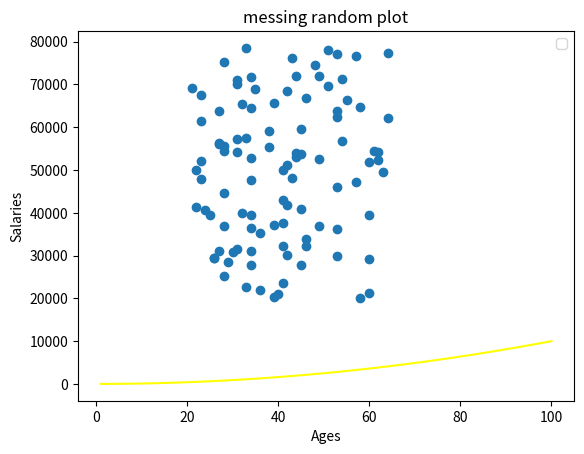

Write the Python code that produced this figure.
# this program makes a list called age that has same number of random values as salaries (i.e.100)
# age range: 21-65
# make a scatter plot of this data
# author:Ka Ling Ip
import numpy as np 
import matplotlib.pyplot as plt

np.random.seed(1) #Q.2
randomSalaries = np.random.randint (20000,80000,100) #Q1
ages = np.random.randint (21,65,100) #Q7 create a list of random ages

plt.scatter(ages, randomSalaries) #create a scatter plot
# plt.show() [comment this out to continue creating the line plot as well]

xpoints = np.array(range(1,101)) # create a line plot (Q8)
ypoints = xpoints **2 # the function y=x**2
plt.plot (xpoints,ypoints, color="yellow") #make the line a differnt color
plt.title("messing random plot") #Q9
plt.legend ("scatter", "line") #no legend
plt.xlabel ("Ages")
plt.ylabel ("Salaries")
# plt.show() [comment this out to save the plot]
plt.savefig("prettier-plot.png")